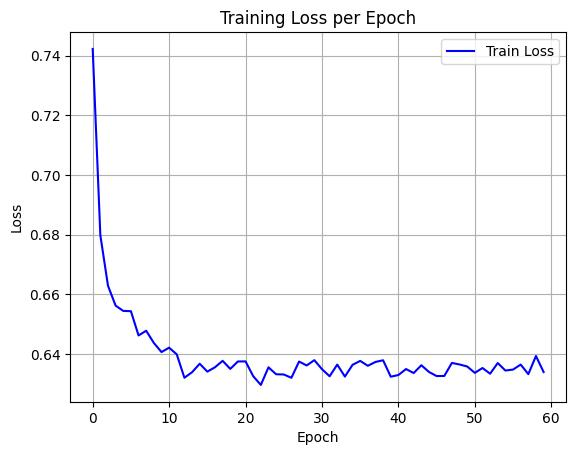

The file beside this chart, header and first rows:
epoch, train_loss
0, 0.7423
1, 0.6798
2, 0.6629
3, 0.6562
4, 0.6544
5, 0.6543
6, 0.6462
7, 0.6478
8, 0.6437
9, 0.6406
10, 0.6421
11, 0.6399
12, 0.632
13, 0.6339
14, 0.6367
15, 0.6341
16, 0.6355
17, 0.6377
18, 0.635
19, 0.6375
20, 0.6375
21, 0.6326
22, 0.6296
23, 0.6355
24, 0.6332
25, 0.6331
26, 0.632
27, 0.6374
28, 0.6361
29, 0.6379
30, 0.6349
31, 0.6325
32, 0.6364
33, 0.6324
34, 0.6363
35, 0.6377
36, 0.636
37, 0.6373
38, 0.6379
39, 0.6324
40, 0.6329
41, 0.6349
42, 0.6336
43, 0.6362
44, 0.634
45, 0.6326
46, 0.6326
47, 0.637
48, 0.6365
49, 0.6358
50, 0.6337
51, 0.6353
52, 0.6334
53, 0.637
54, 0.6344
55, 0.6348
56, 0.6364
57, 0.6332
58, 0.6393
59, 0.6339
